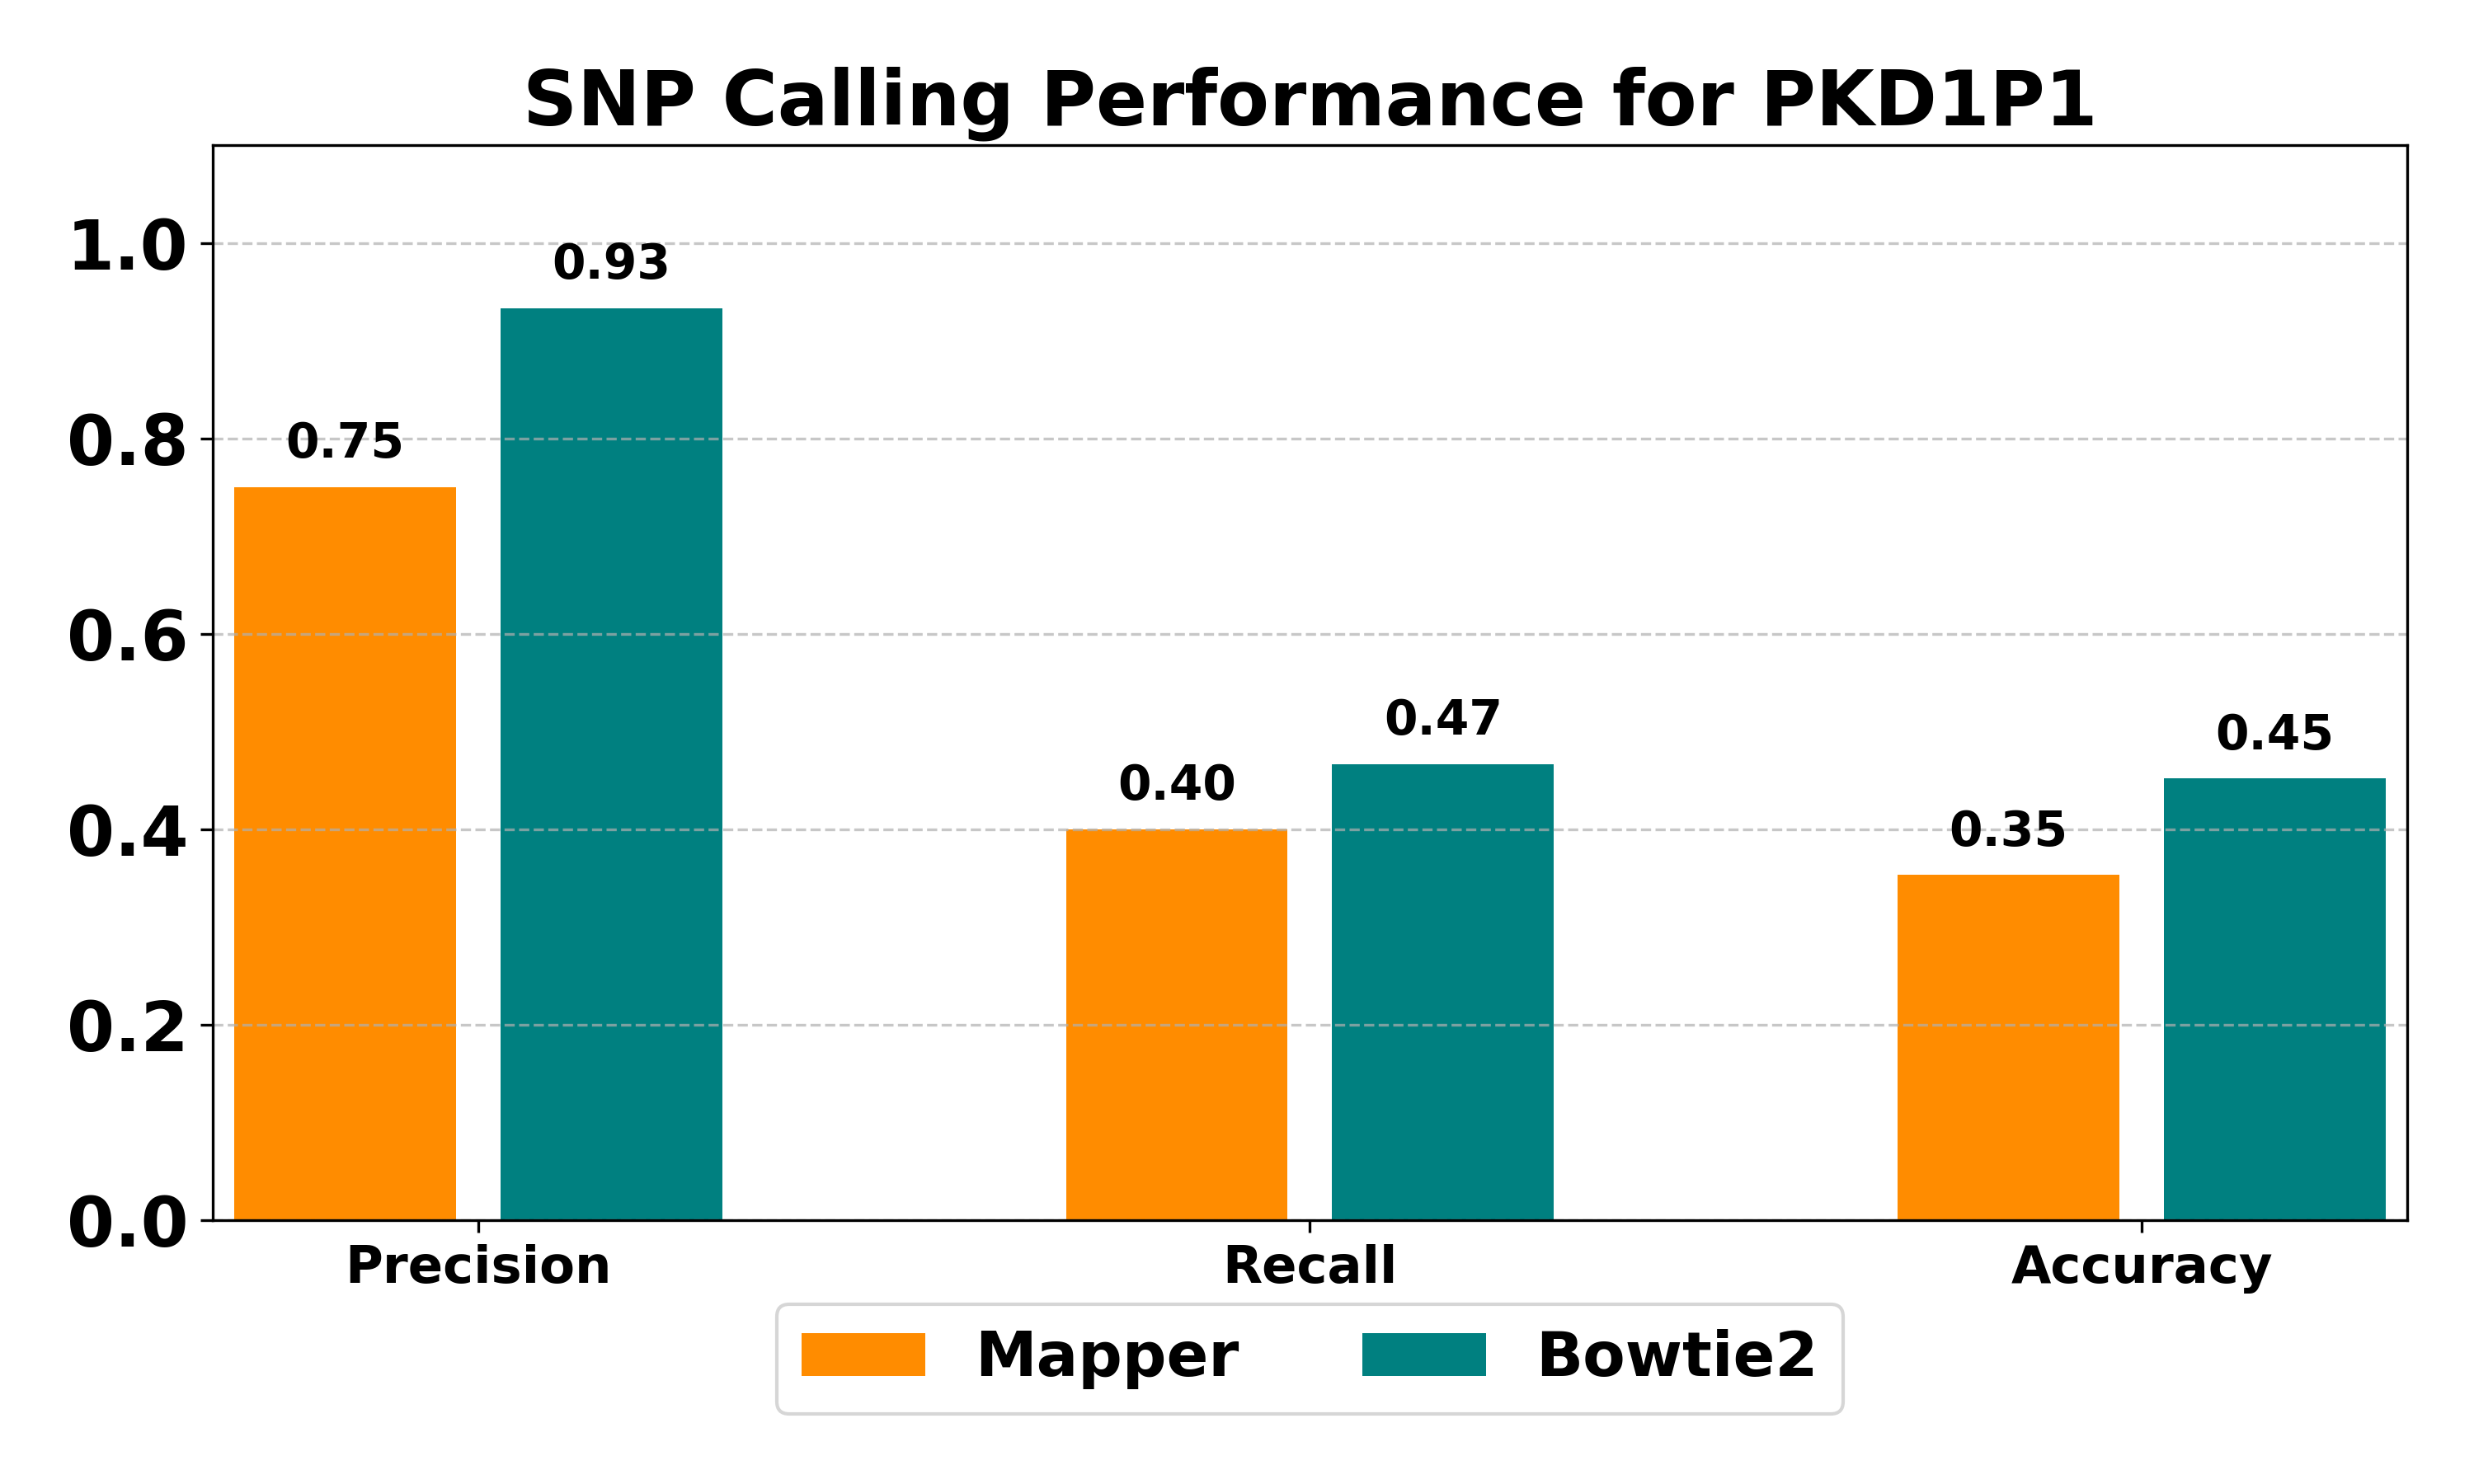

The table this chart was drawn from, first rows:
Method	Total Variants	GT Variants	TP	FP	FN	Precision	Recall	Accuracy
Mapper	16	30	12	4	18	0.750	0.400	0.353
Bowtie2	15	30	14	1	16	0.933	0.467	0.452
